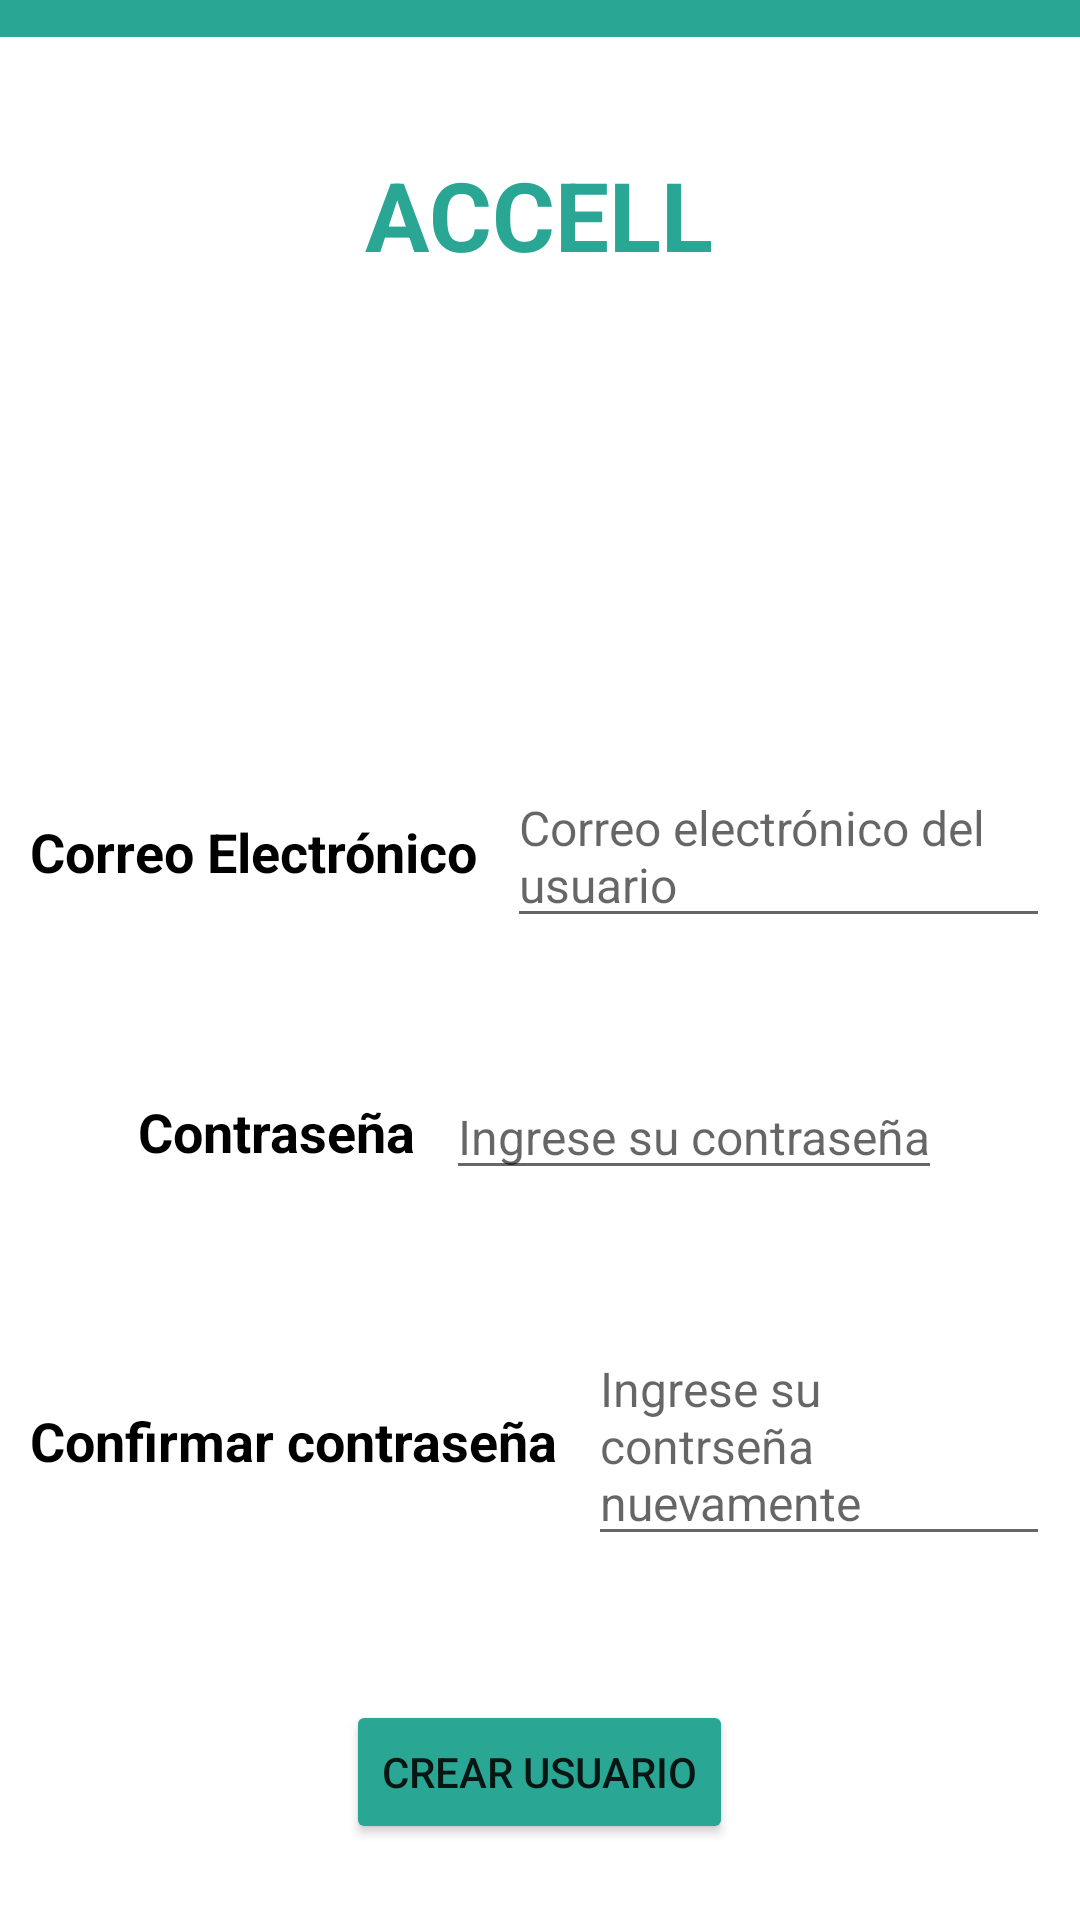

Here is an Android app screen rendered from its layout file. Give the layout XML and the strings, colors and styles it references.
<!-- AndroidManifest.xml: application theme Theme.AccellMobileApp -->
<!-- res/layout/activity_sign_up.xml -->
<?xml version="1.0" encoding="utf-8"?>
<LinearLayout xmlns:android="http://schemas.android.com/apk/res/android"
    xmlns:app="http://schemas.android.com/apk/res-auto"
    xmlns:tools="http://schemas.android.com/tools"
    android:layout_width="match_parent"
    android:layout_height="match_parent"
    android:orientation="vertical"
    tools:context=".AddTourActivity">

    //Navigation bar layout
    <LinearLayout
        android:layout_weight="0.5"
        android:layout_width="match_parent"
        android:layout_height="wrap_content"
        android:orientation="horizontal"
        android:layout_gravity="center"
        android:gravity="start"
        android:background="@color/primary_color">

        <ImageView
            android:id="@+id/signUpHomeBtn"
            android:layout_width="wrap_content"
            android:layout_height="wrap_content"
            android:layout_gravity="center"
            android:src="@drawable/ic_baseline_home_24"/>
    </LinearLayout>

    //Tittle layout
    <LinearLayout
        android:layout_weight="3"
        android:layout_width="match_parent"
        android:layout_height="wrap_content"
        android:orientation="horizontal"
        android:layout_gravity="center"
        android:gravity="center">

        <TextView
            android:id="@+id/signUpTittleLbl"
            android:layout_width="wrap_content"
            android:layout_height="wrap_content"
            android:text="ACCELL"
            android:textStyle="bold"
            android:textSize="32dp"
            android:textColor="@color/primary_color"/>
    </LinearLayout>

    ///Sign up image Layout
    <LinearLayout
        android:layout_weight="4"
        android:layout_width="match_parent"
        android:layout_height="wrap_content"
        android:orientation="horizontal"
        android:layout_gravity="center"
        android:gravity="center">

        <ImageView
            android:layout_width="match_parent"
            android:layout_height="wrap_content"
            android:text="ACCELL"
            android:src="@mipmap/ic_launcher_round"/>
    </LinearLayout>

    //User name layout


    //Sign up email layout
    <LinearLayout
        android:layout_weight="1"
        android:layout_width="match_parent"
        android:layout_height="wrap_content"
        android:orientation="horizontal"
        android:layout_gravity="center"
        android:gravity="center"
        android:padding="10dp">

        <TextView
            android:id="@+id/emailLbl"
            android:layout_width="wrap_content"
            android:layout_height="wrap_content"
            android:text="Correo Electrónico"
            android:textStyle="bold"
            android:textSize="18dp"
            android:textColor="@color/black"
            android:layout_marginRight="10dp"/>

        <EditText
            android:id="@+id/SUemailTxt"
            android:layout_width="wrap_content"
            android:layout_height="wrap_content"
            android:hint="Correo electrónico del usuario"
            android:textSize="16dp" />
    </LinearLayout>

    //Sign up password layout
    <LinearLayout
        android:layout_weight="1"
        android:layout_width="match_parent"
        android:layout_height="wrap_content"
        android:orientation="horizontal"
        android:layout_gravity="center"
        android:gravity="center"
        android:padding="10dp">

        <TextView
            android:id="@+id/passwordLbl"
            android:layout_width="wrap_content"
            android:layout_height="wrap_content"
            android:text="Contraseña"
            android:textStyle="bold"
            android:textSize="18dp"
            android:textColor="@color/black"
            android:layout_marginRight="10dp"/>

        <EditText
            android:id="@+id/SUpasswordTxt"
            android:layout_width="wrap_content"
            android:layout_height="wrap_content"
            android:hint="Ingrese su contraseña"
            android:textSize="16dp" />
    </LinearLayout>

    //Sign up confirm password layout
    <LinearLayout
        android:layout_weight="1"
        android:layout_width="match_parent"
        android:layout_height="wrap_content"
        android:orientation="horizontal"
        android:layout_gravity="center"
        android:gravity="center"
        android:padding="10dp">

        <TextView
            android:id="@+id/confirmPasswordLbl"
            android:layout_width="wrap_content"
            android:layout_height="wrap_content"
            android:text="Confirmar contraseña"
            android:textStyle="bold"
            android:textSize="18dp"
            android:textColor="@color/black"
            android:layout_marginRight="10dp"/>

        <EditText
            android:id="@+id/SUconfirmPasswordTxt"
            android:layout_width="wrap_content"
            android:layout_height="wrap_content"
            android:hint="Ingrese su contrseña nuevamente"
            android:textSize="16dp" />
    </LinearLayout>

    //Sign up layout
    <LinearLayout
        android:layout_weight="2"
        android:layout_width="match_parent"
        android:layout_height="wrap_content"
        android:orientation="horizontal"
        android:layout_gravity="center"
        android:gravity="center">

        <Button
            android:id="@+id/signUpBtn"
            android:layout_width="wrap_content"
            android:layout_height="wrap_content"
            android:text="Crear Usuario"
            android:backgroundTint="@color/primary_color"/>
    </LinearLayout>
</LinearLayout>
<!-- resources referenced by this layout -->
<resources>
  <color name="black">#FF000000</color>
  <color name="primary_color">#2AA694</color>
  <style name="Theme.AccellMobileApp" parent="Theme.MaterialComponents.DayNight.DarkActionBar">
          
          <item name="colorPrimary">@color/purple_500</item>
          <item name="colorPrimaryVariant">@color/purple_700</item>
          <item name="colorOnPrimary">@color/white</item>
          
          <item name="colorSecondary">@color/teal_200</item>
          <item name="colorSecondaryVariant">@color/teal_700</item>
          <item name="colorOnSecondary">@color/black</item>
          
          <item name="android:statusBarColor" tools:targetApi="l">?attr/colorPrimaryVariant</item>
          
      </style>
  <color name="purple_500">#FF6200EE</color>
  <color name="purple_700">#FF3700B3</color>
  <color name="white">#FFFFFFFF</color>
      //App colors
  <color name="teal_200">#FF03DAC5</color>
  <color name="teal_700">#FF018786</color>
</resources>
